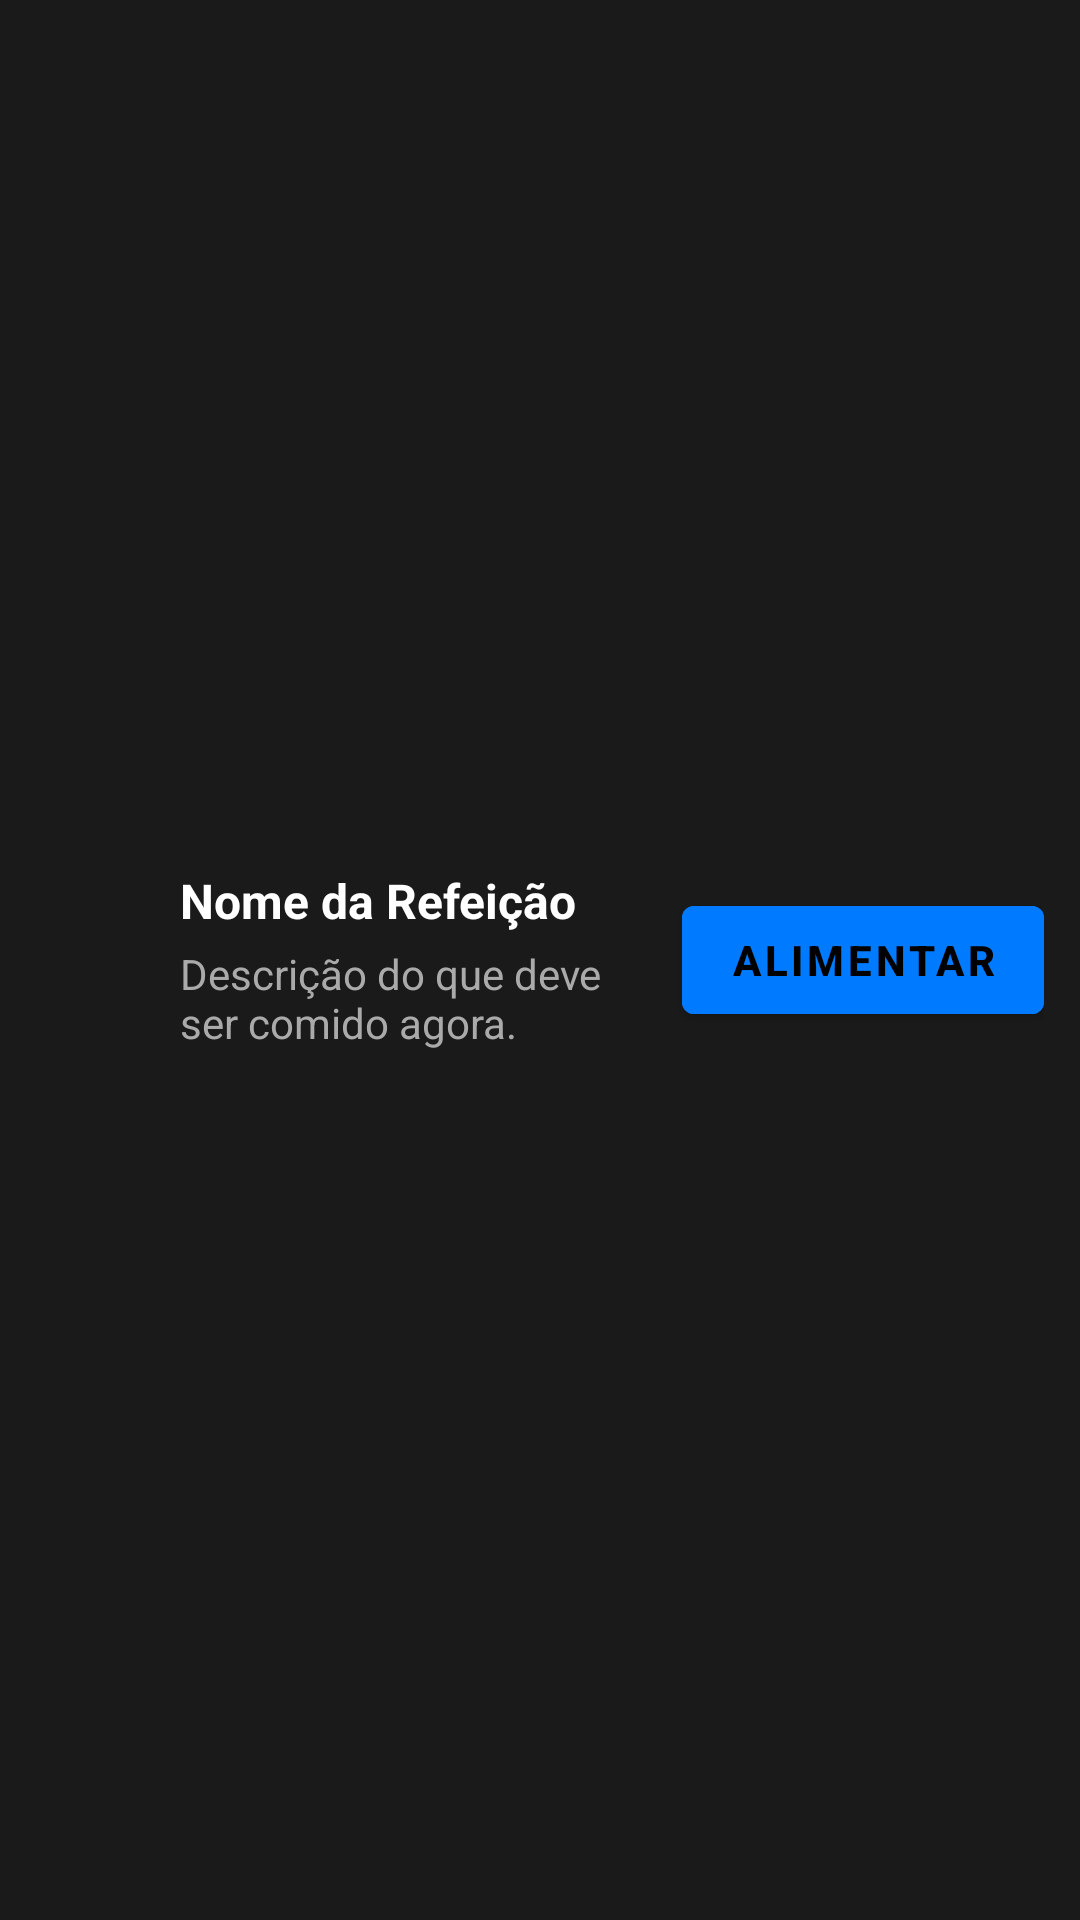

Produce the Android XML layout that renders to this screen, including the resource entries it uses.
<!-- AndroidManifest.xml: application theme Theme.Tcc_final -->
<!-- res/layout/activity_item_alimento.xml -->
<?xml version="1.0" encoding="utf-8"?>
<LinearLayout xmlns:android="http://schemas.android.com/apk/res/android"
    android:layout_width="match_parent"
    android:layout_height="wrap_content"
    android:orientation="horizontal"
    android:padding="12dp"
    android:layout_marginBottom="8dp"
    android:background="#1A1A1A"
    android:gravity="center_vertical">

    
    <ImageView
        android:id="@+id/imgAlimento"
        android:layout_width="40dp"
        android:layout_height="40dp"
        android:src="@drawable/ic_launcher_foreground"
        android:scaleType="centerCrop" />

    
    <LinearLayout
        android:layout_width="0dp"
        android:layout_height="wrap_content"
        android:layout_weight="1"
        android:orientation="vertical"
        android:layout_marginStart="8dp"
        android:layout_marginEnd="8dp">

        <TextView
            android:id="@+id/txtNomeAlimento"
            android:layout_width="wrap_content"
            android:layout_height="wrap_content"
            android:text="Nome da Refeição"
            android:textColor="#FFFFFF"
            android:textSize="16sp"
            android:textStyle="bold" />

        <TextView
            android:id="@+id/txtDescricaoAlimento"
            android:layout_width="wrap_content"
            android:layout_height="wrap_content"
            android:text="Descrição do que deve ser comido agora."
            android:textColor="#AAAAAA"
            android:textSize="14sp"
            android:layout_marginTop="4dp" />
    </LinearLayout>

    
    <Button
        android:id="@+id/btnAlimentar"
        android:layout_width="wrap_content"
        android:layout_height="wrap_content"
        android:backgroundTint="#007BFF"
        android:textColor="#000000"
        android:text="Alimentar"
        android:textStyle="bold" />

</LinearLayout>
<!-- resources referenced by this layout -->
<resources>
  <style name="Theme.Tcc_final" parent="Theme.MaterialComponents.DayNight.DarkActionBar">
          
          <item name="colorPrimary">@color/purple_500</item>
          <item name="colorPrimaryVariant">@color/purple_700</item>
          <item name="colorOnPrimary">@color/white</item>
          
          <item name="colorSecondary">@color/teal_200</item>
          <item name="colorSecondaryVariant">@color/teal_700</item>
          <item name="colorOnSecondary">@color/black</item>
          
          <item name="android:statusBarColor">?attr/colorPrimaryVariant</item>
          
      </style>
  <!-- not gathered from this repository: default colours our renderer supplied (Android Studio template values) -->
  <color name="purple_500">#FF6200EE</color>
  <color name="purple_700">#FF3700B3</color>
  <color name="teal_200">#FF03DAC5</color>
  <color name="teal_700">#FF018786</color>
  <color name="black">#FF000000</color>
  <color name="white">#FFFFFFFF</color>
</resources>
